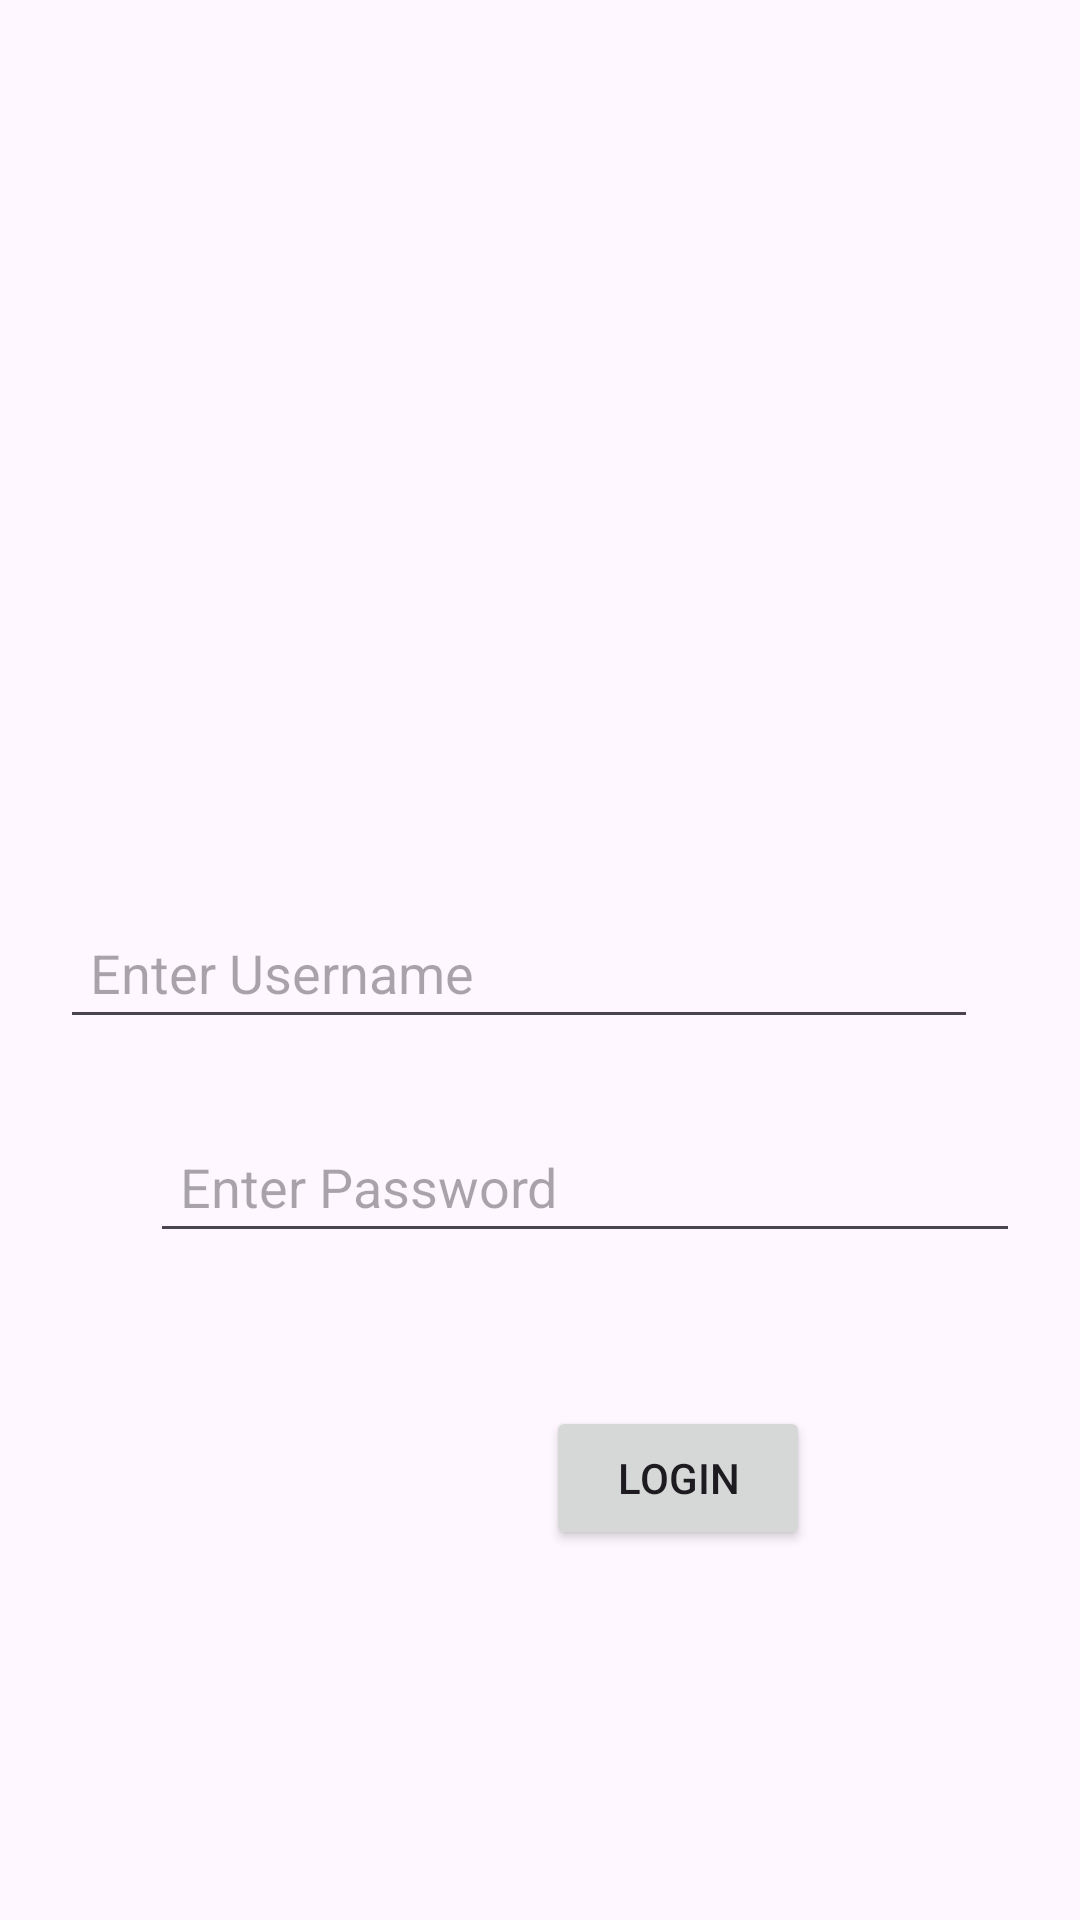

Android layout source for this screen:
<!-- AndroidManifest.xml: application theme Theme.Mad_prac2 -->
<!-- res/layout/activity_main11.xml -->
<?xml version="1.0" encoding="utf-8"?>
<RelativeLayout xmlns:android="http://schemas.android.com/apk/res/android"
    android:layout_width="match_parent"
    android:layout_height="match_parent"
    android:padding="20dp">

    

    

    
    <EditText
        android:id="@+id/username"
        android:layout_width="match_parent"
        android:layout_height="wrap_content"
        android:layout_alignParentTop="true"
        android:layout_alignParentEnd="true"
        android:layout_marginTop="282dp"
        android:layout_marginEnd="14dp"
        android:hint="Enter Username"
        android:padding="10dp" />

    <EditText
        android:id="@+id/password"
        android:layout_width="match_parent"
        android:layout_height="wrap_content"
        android:layout_below="@id/username"
        android:layout_alignParentStart="true"
        android:layout_marginStart="30dp"
        android:layout_marginTop="27dp"
        android:hint="Enter Password"
        android:inputType="textPassword"
        android:padding="10dp" />

    <Button
        android:id="@+id/loginButton"
        android:layout_width="wrap_content"
        android:layout_height="wrap_content"
        android:layout_below="@id/password"
        android:layout_alignParentStart="true"
        android:layout_marginStart="162dp"
        android:layout_marginTop="51dp"
        android:text="Login" />
</RelativeLayout>
<!-- resources referenced by this layout -->
<resources>
  <style name="Theme.Mad_prac2" parent="Base.Theme.Mad_prac2" />
  <style name="Base.Theme.Mad_prac2" parent="Theme.Material3.DayNight.NoActionBar">
          
          
      </style>
</resources>
